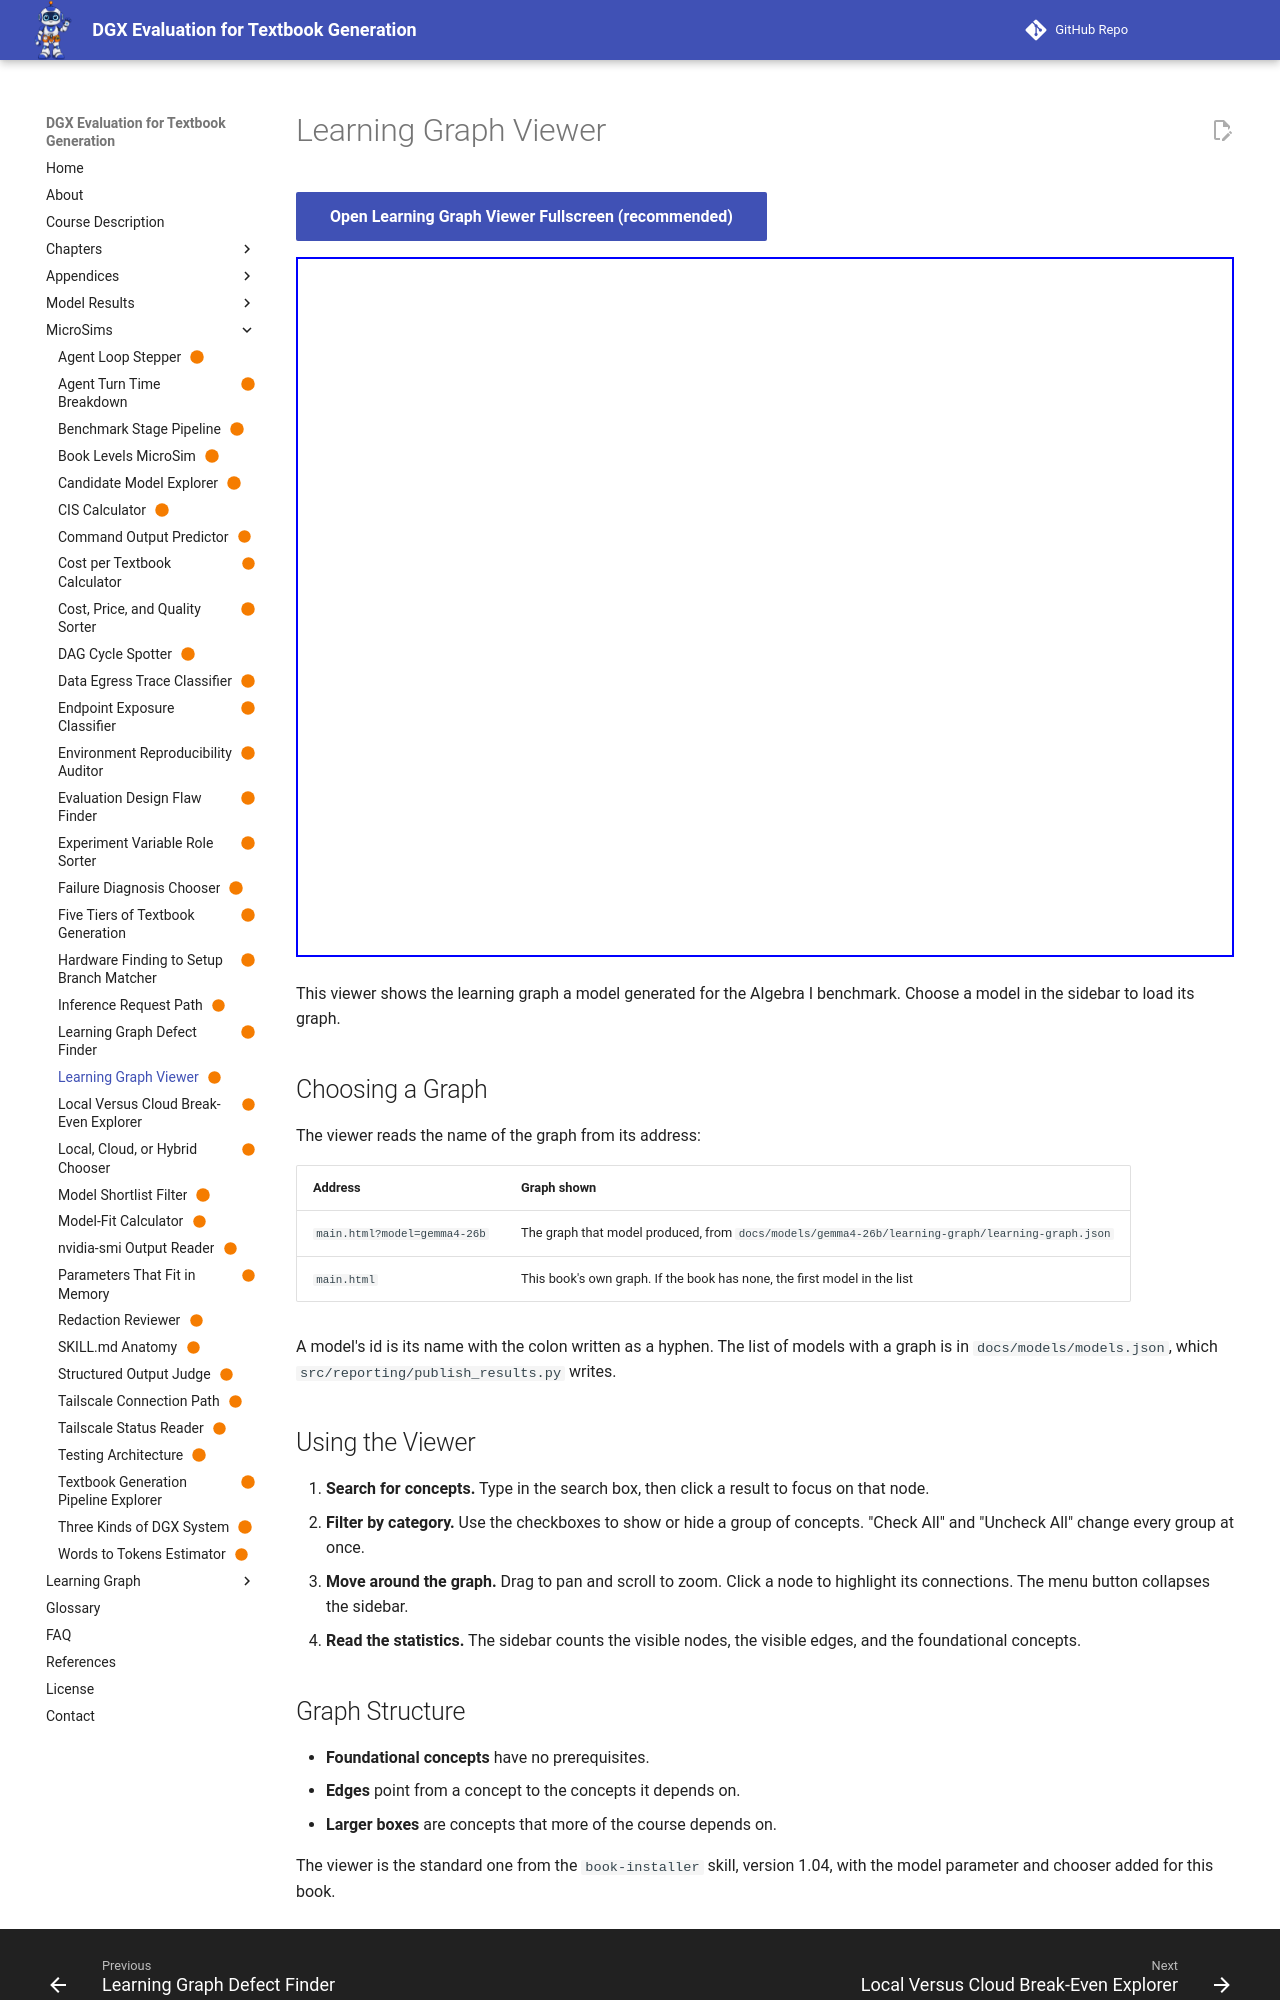

repository: dmccreary/dgx-eval · page: sims/graph-viewer/index.html · generator: mkdocs

---
title: "Learning Graph Viewer"
description: "An interactive viewer for the learning graph each model generated in the benchmark, with search, category filters, and a chooser to switch between models."
status: built
hide:
  - toc
---
# Learning Graph Viewer

[Open Learning Graph Viewer Fullscreen (recommended)](./main.html){ .md-button .md-button--primary }

<iframe src="./main.html" width="100%" height="700px" scrolling="no"></iframe>

This viewer shows the learning graph a model generated for the Algebra I
benchmark. Choose a model in the sidebar to load its graph.

## Choosing a Graph

The viewer reads the name of the graph from its address:

| Address | Graph shown |
|---|---|
| `main.html?model=gemma4-26b` | The graph that model produced, from `docs/models/gemma4-26b/learning-graph/learning-graph.json` |
| `main.html` | This book's own graph. If the book has none, the first model in the list |

A model's id is its name with the colon written as a hyphen. The list of
models with a graph is in `docs/models/models.json`, which
`src/reporting/publish_results.py` writes.

## Using the Viewer

1. **Search for concepts.** Type in the search box, then click a result to
   focus on that node.
2. **Filter by category.** Use the checkboxes to show or hide a group of
   concepts. "Check All" and "Uncheck All" change every group at once.
3. **Move around the graph.** Drag to pan and scroll to zoom. Click a node to
   highlight its connections. The menu button collapses the sidebar.
4. **Read the statistics.** The sidebar counts the visible nodes, the visible
   edges, and the foundational concepts.
